6-way image classification set "Artifact_Classification" from GitHub (Nectarav/Lagoon_Public_Art_V26B); label vocabulary: coats of arms, crosses, formelle, fragments, patere, symbols.

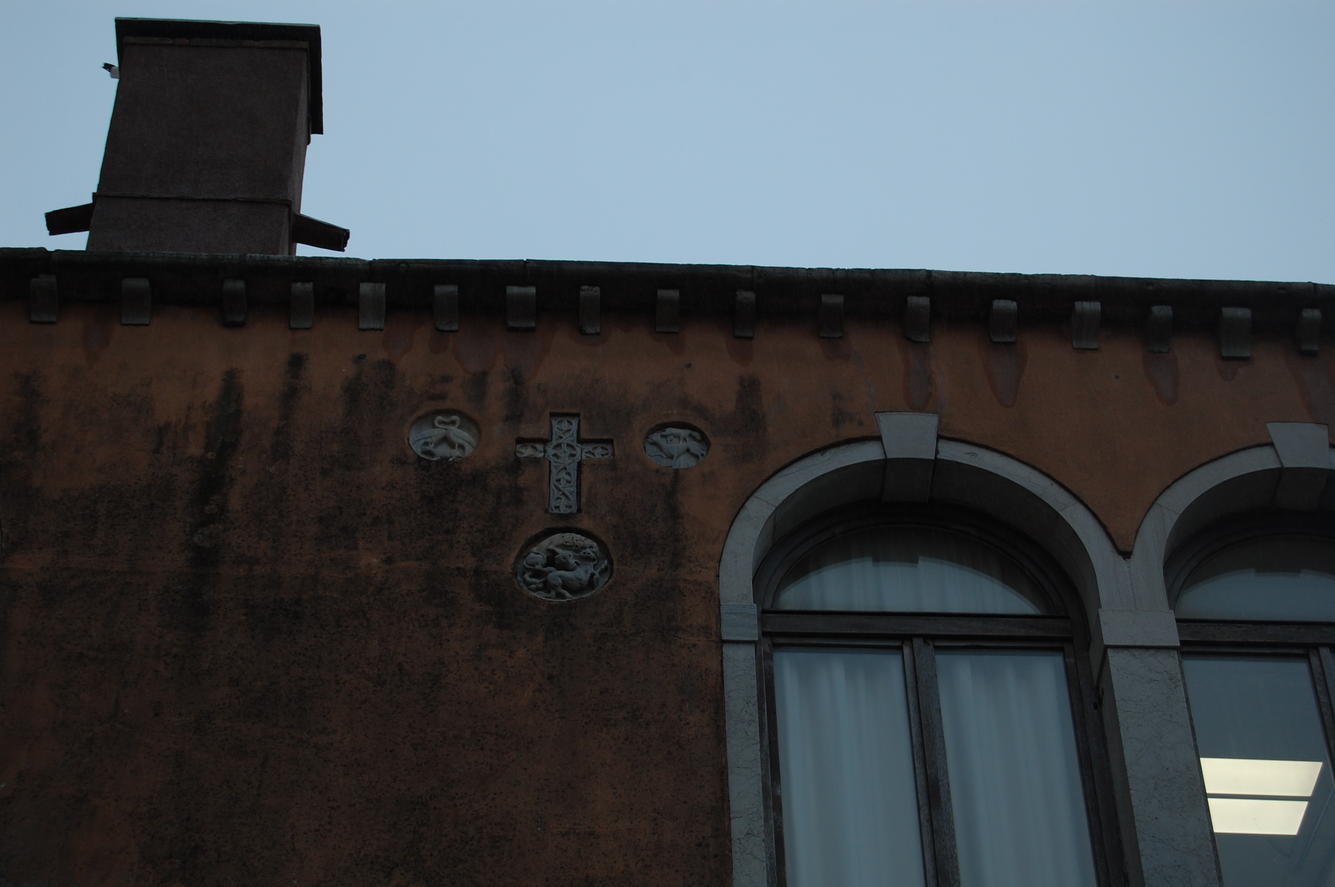
Label: coats of arms

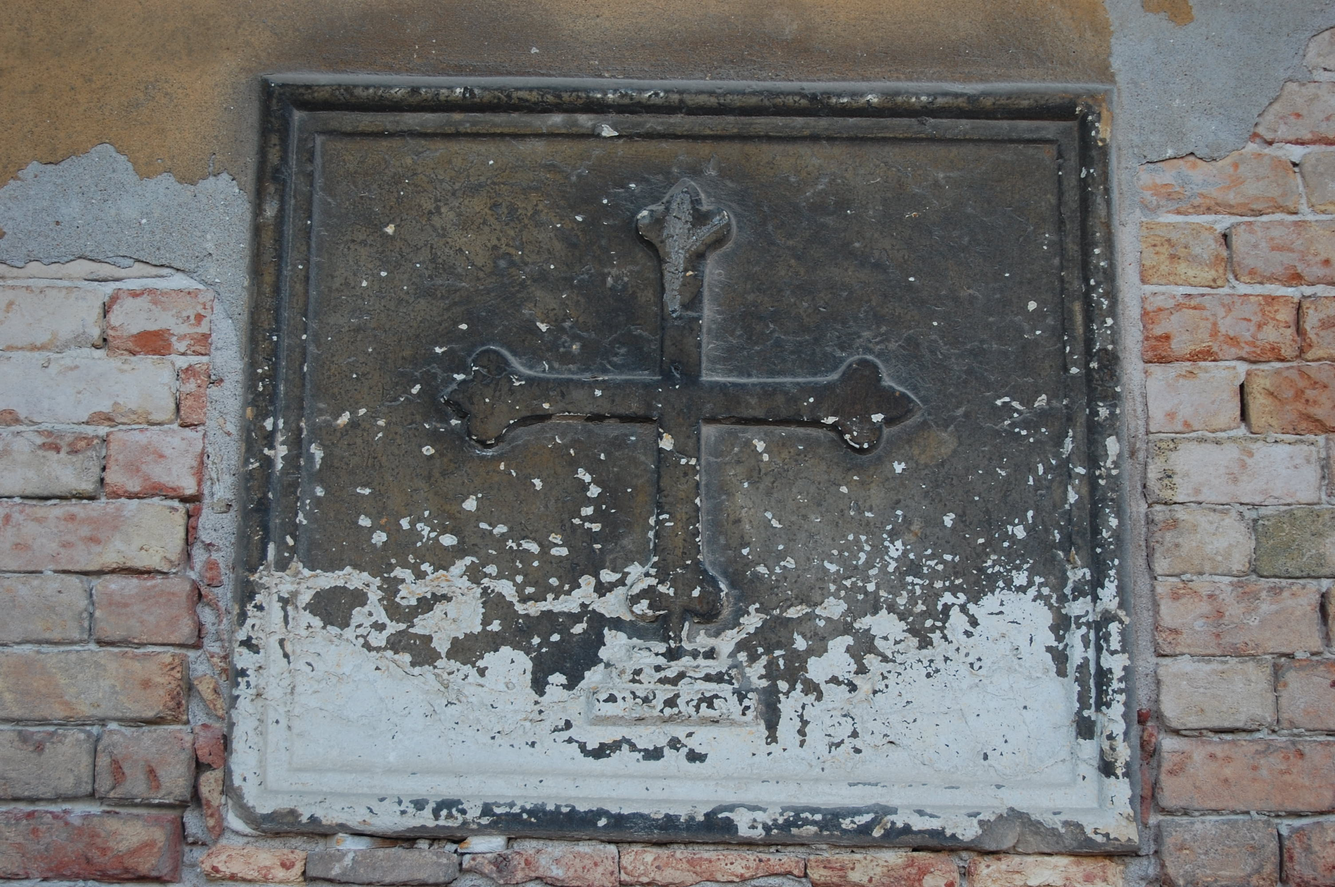
Label: crosses

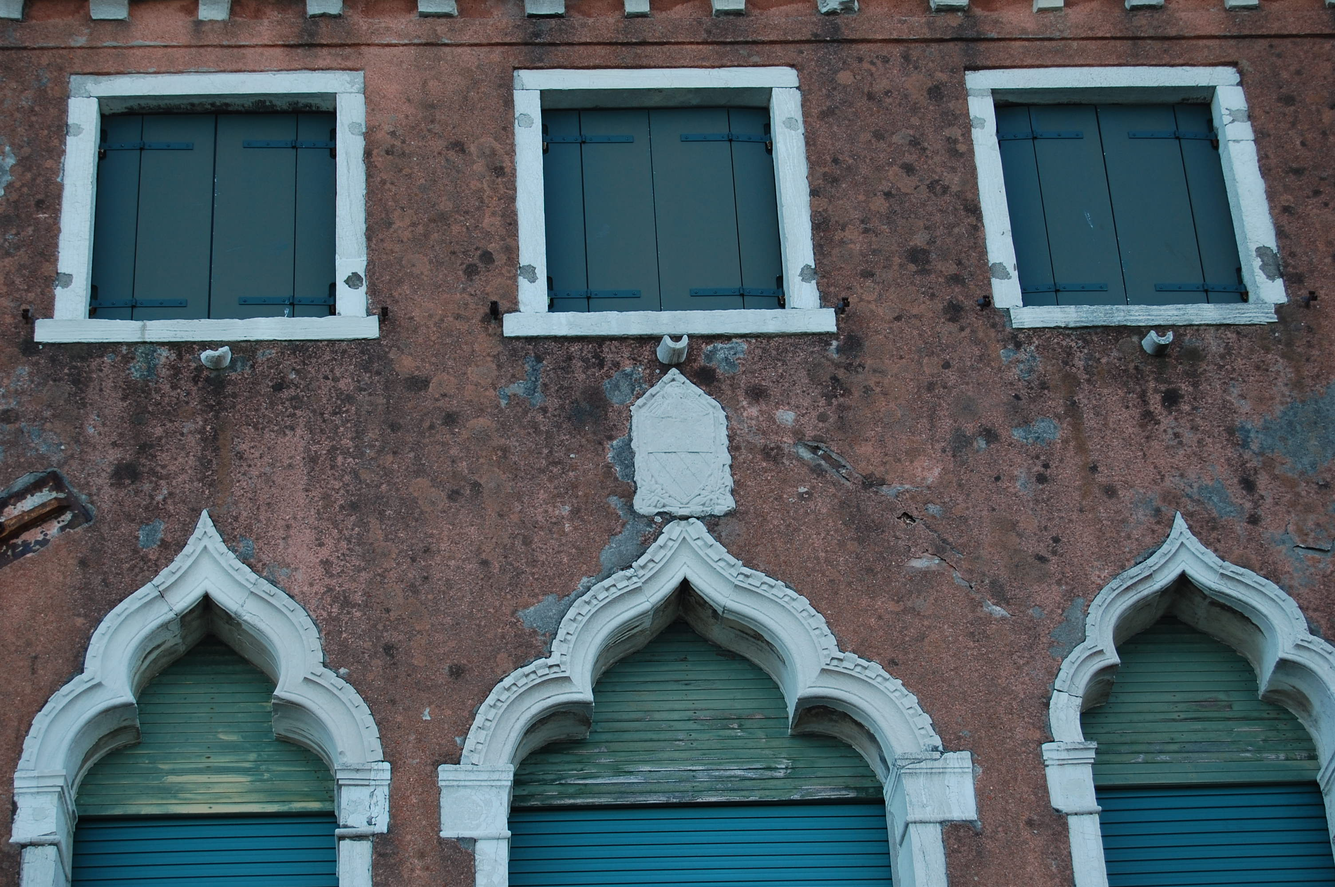
Label: coats of arms

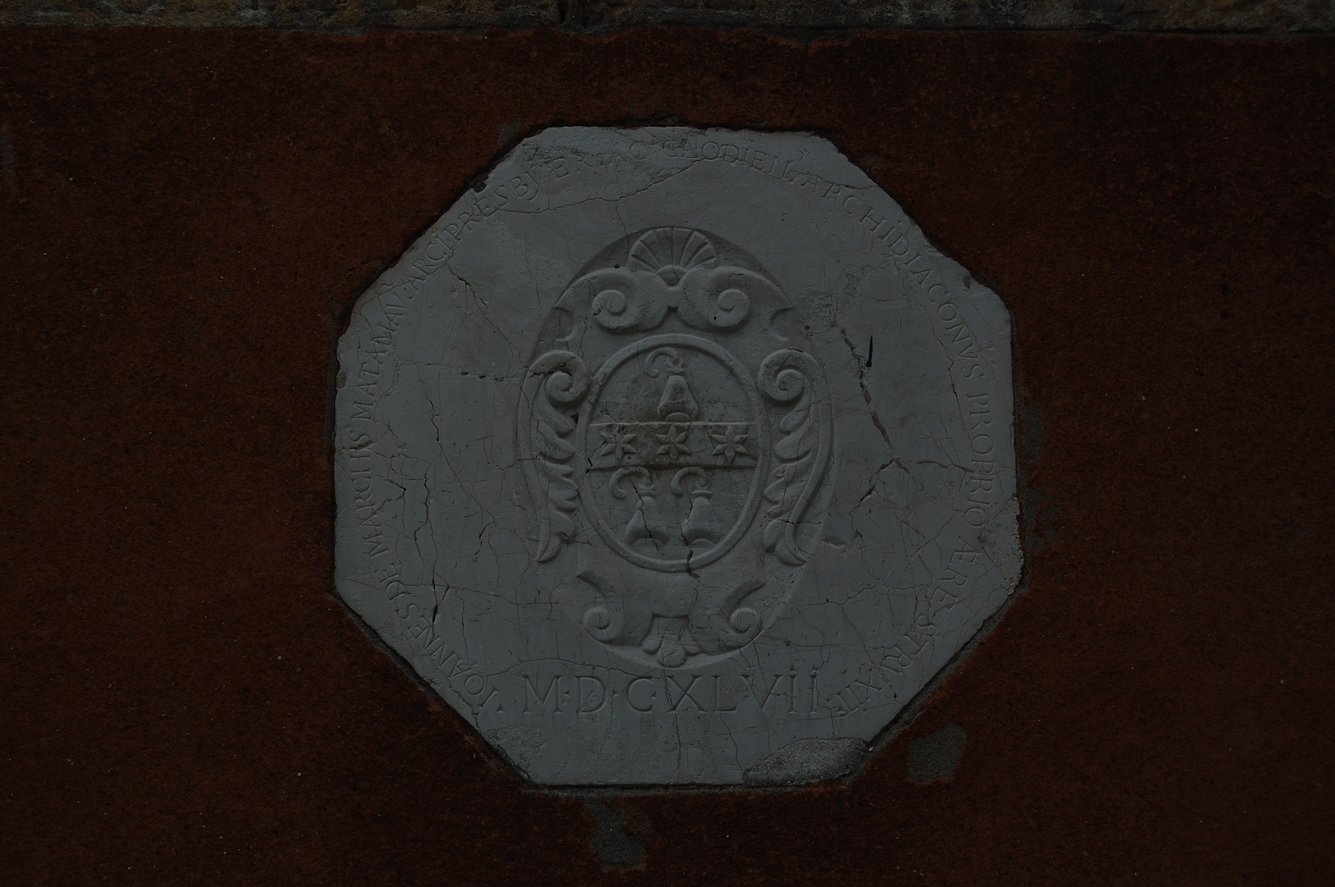
Label: coats of arms

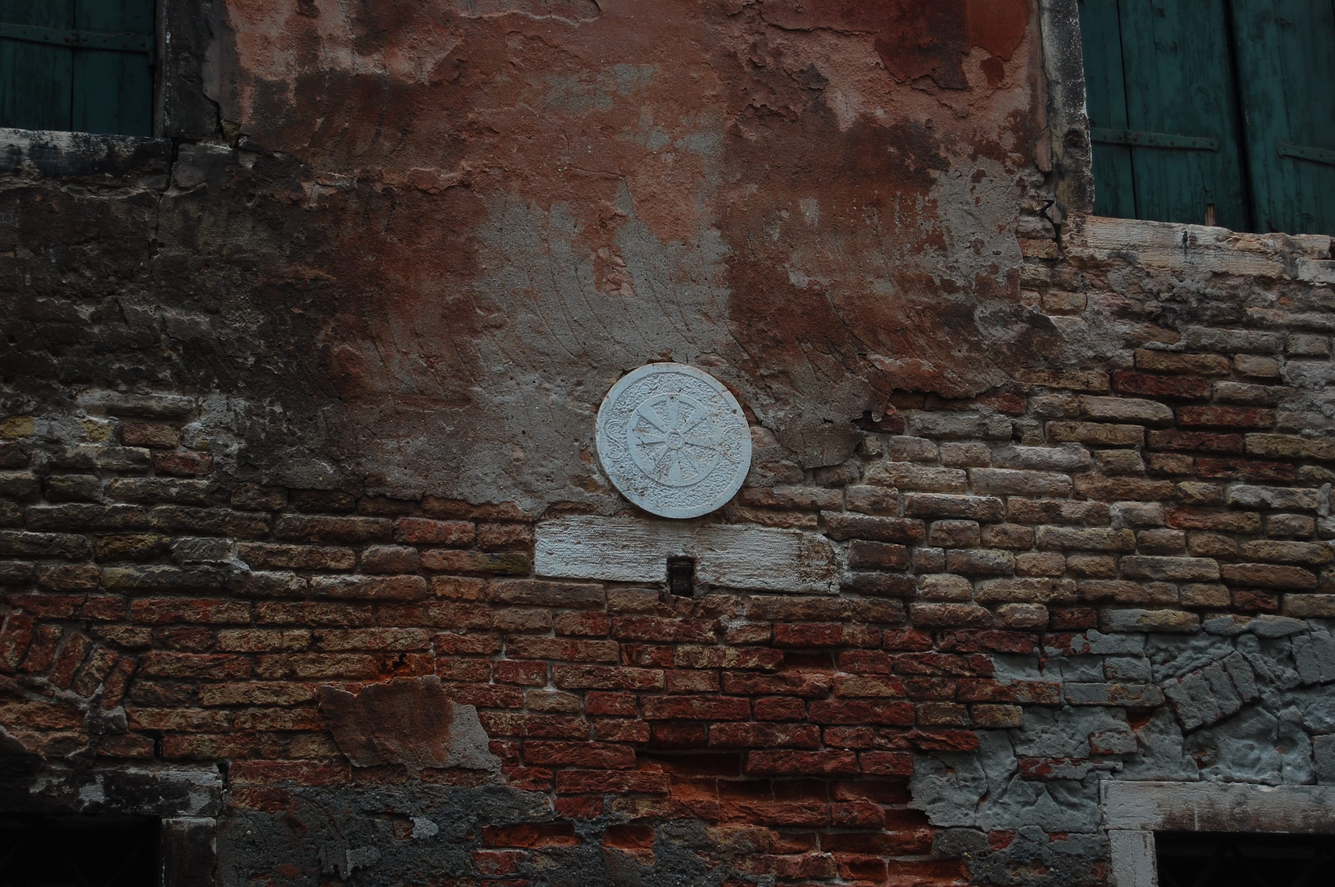
Label: symbols

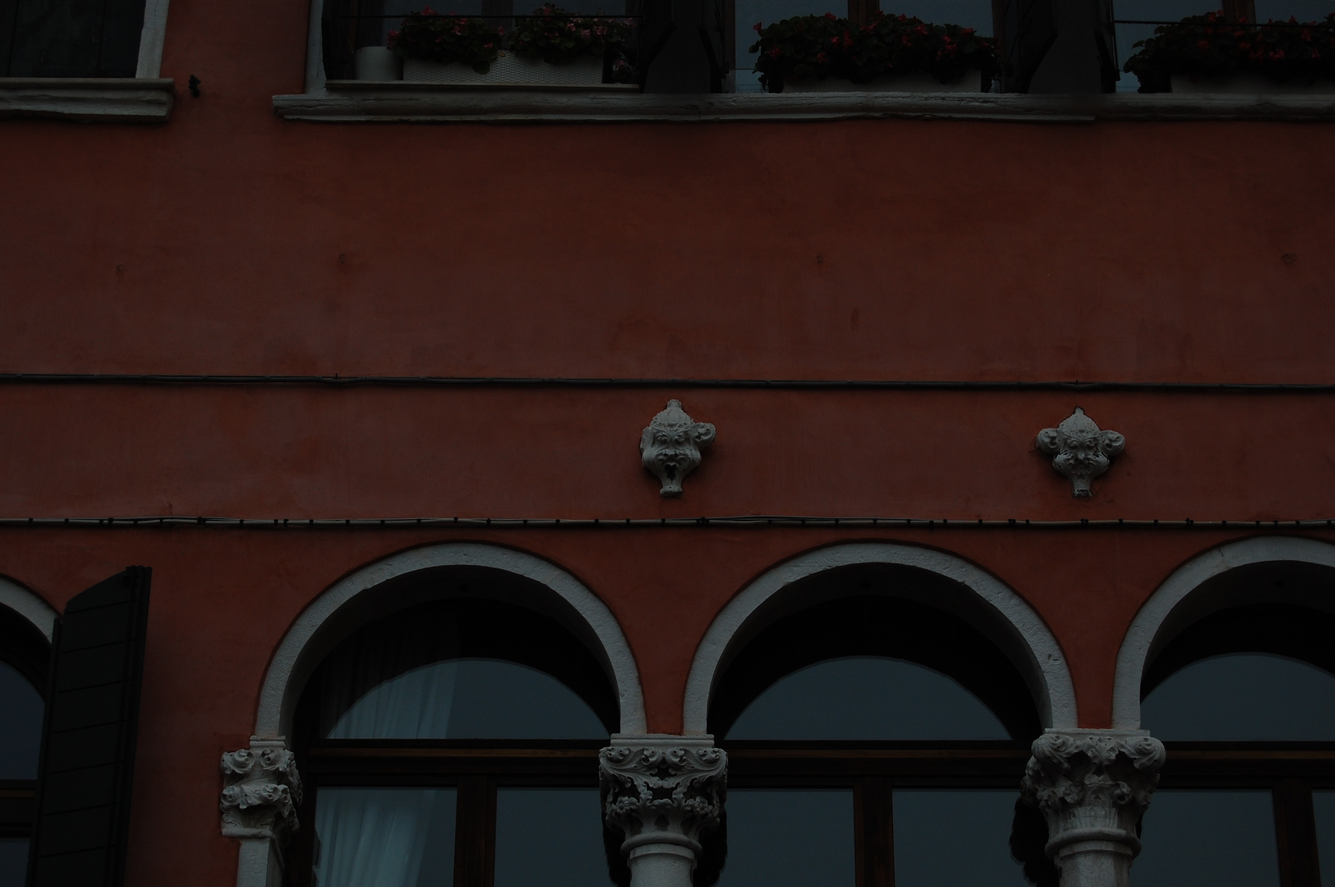
Label: fragments
